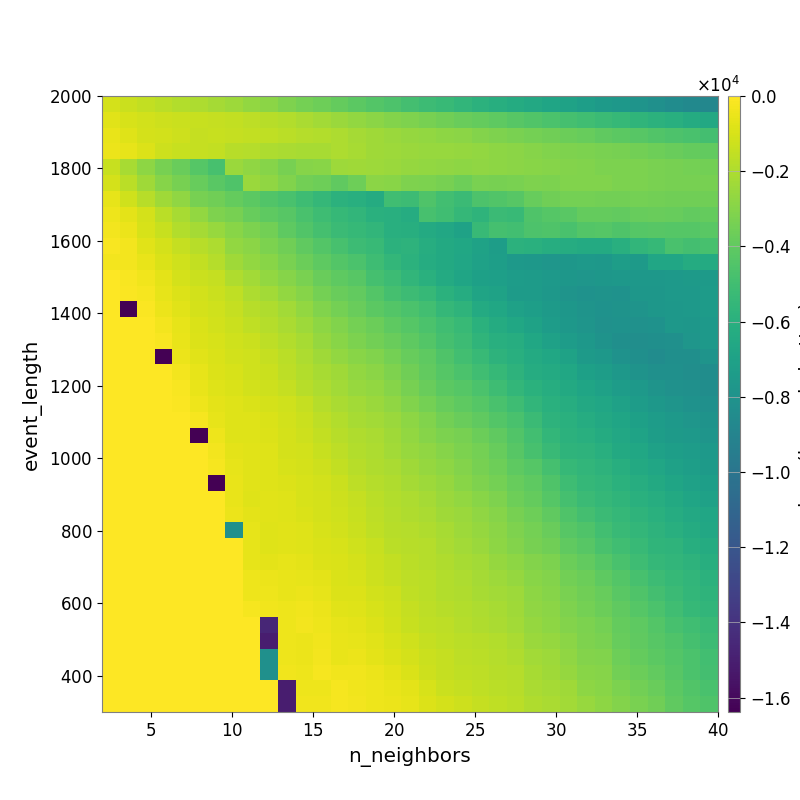

Data behind this chart, as committed beside it:
-1.055372175834819927e+03, -1.331637054055992621e+03, -1.518885182344199393e+03, -1.695247255768004607e+03, -1.861627468203132594e+03, -2.019690149513819733e+03, -2.211083057109050060e+03, -2.400098828248805148e+03, -2.650682083486085958e+03, -2.878400998740909927e+03, -3.143049572992694266e+03, -3.394053590194498156e+03, -3.592947025687848964e+03, -3.851872144725803082e+03, -4.150052166031537126e+03, -4.367697392999378280e+03, -4.596039149190433818e+03, -4.865384418015190931e+03, -5.153990323724240625e+03, -5.362278875926059300e+03, -5.577947405262300890e+03, -5.825633049491868405e+03, -6.084312438018584544e+03, -6.318855031511529887e+03
-7.418076964855024471e+02, -9.805012851420797233e+02, -1.141613613651247533e+03, -1.234515958853809934e+03, -1.305000724678862298e+03, -1.351385330184311215e+03, -1.428154091966605620e+03, -1.503014761693944592e+03, -1.633713735500219400e+03, -1.766514753682148466e+03, -1.878665485862681862e+03, -2.105028530638391658e+03, -2.283507550704915047e+03, -2.442459247419891199e+03, -2.659295060903698413e+03, -2.872441086932935377e+03, -3.029694102621819184e+03, -3.196211778329608933e+03, -3.386964433833717976e+03, -3.563180561157236298e+03, -3.735134487509969404e+03, -3.879691342577607884e+03, -4.074255560812466683e+03, -4.281209876500817700e+03
-5.588645653681703607e+02, -7.966101045628682868e+02, -1.047547287662511053e+03, -1.125942984714097747e+03, -1.259471409180836417e+03, -1.423023427289767596e+03, -1.389587981318574748e+03, -1.427743720386667746e+03, -1.523000977199464614e+03, -1.591693471008881488e+03, -1.671927360431363695e+03, -1.812536165767791545e+03, -1.911321007626168239e+03, -2.015594289059967650e+03, -2.185207527586060678e+03, -2.330935161421283738e+03, -2.466399474750543050e+03, -2.577041885591396294e+03, -2.637821282840277490e+03, -2.782673697909808197e+03, -2.870871277661772183e+03, -3.008705579613279951e+03, -3.142993793773317066e+03, -3.265166040536027594e+03
-4.583035100002995819e+02, -5.944066095871971811e+02, -8.867848548163176474e+02, -1.274691688421850358e+03, -1.383619983664350229e+03, -1.431426623890574092e+03, -1.516260787610874786e+03, -1.754155100989274843e+03, -1.797639882895386563e+03, -2.009430332307017579e+03, -2.089165099455956806e+03, -2.159988390037301997e+03, -2.129876768023887053e+03, -2.041076358239776255e+03, -2.168491105875562425e+03, -2.317829597707158882e+03, -2.393042382385826841e+03, -2.492447227491511967e+03, -2.539558010275888591e+03, -2.551626411257316249e+03, -2.607349488675552948e+03, -2.651973669103754673e+03, -2.752778637126480589e+03, -2.876829963648135617e+03
-1.351448429449987998e+03, -2.116821648610007287e+03, -2.766245521518177156e+03, -3.345822521374730059e+03, -3.727001077149131106e+03, -4.347885266464691085e+03, -4.779833422725879245e+03, -2.473594461287398644e+03, -2.705401462940295914e+03, -2.974169885171590067e+03, -3.361038518872586792e+03, -2.955594517400259065e+03, -2.885378204398054095e+03, -2.388675971061050404e+03, -2.355852054676538955e+03, -2.430372056869263815e+03, -2.476090361366291745e+03, -2.582469332889984798e+03, -2.669672784496622626e+03, -2.729513347754633287e+03, -2.754269588170605857e+03, -2.713996751656909964e+03, -2.773249246845577545e+03, -2.845099537782289190e+03
-1.037002702174750539e+03, -1.674140808407170425e+03, -2.331803754713806029e+03, -3.000113202818501122e+03, -3.368634041304917446e+03, -3.797375004774642548e+03, -4.197605376427669398e+03, -4.511974797021454833e+03, -2.436090093367623467e+03, -2.732781333808719864e+03, -3.077142670819896011e+03, -3.470381875460965148e+03, -3.627278689077012586e+03, -3.974043155707321603e+03, -3.640514276572157996e+03, -2.827171111249141177e+03, -2.907901782437124439e+03, -3.136756927018817350e+03, -3.244791796264486038e+03, -3.384127565730656443e+03, -3.585993068636839780e+03, -3.308016032628709581e+03, -3.388403780649949113e+03, -3.308674615807731698e+03
-5.935317243456215692e+02, -1.183774598341129604e+03, -1.734206888196048794e+03, -2.330733095646424772e+03, -2.750683178561373552e+03, -3.338851314181938505e+03, -3.568258690451511939e+03, -3.848809515977318824e+03, -4.125434652280602677e+03, -4.469681876465942878e+03, -4.720959038074209275e+03, -5.114096520067243546e+03, -5.448156812576729862e+03, -5.875172507395391222e+03, -6.076482729915258460e+03, -6.304654054525521133e+03, -4.998996512426215304e+03, -5.181681596842266117e+03, -4.516095775966661677e+03, -4.964719015389327069e+03, -5.236512782168919330e+03, -4.583238758729561596e+03, -4.444754384330934045e+03, -4.230791922271172552e+03
-3.921051977934727688e+02, -6.881119476103455099e+02, -1.052134315071766650e+03, -1.703273256959706259e+03, -2.158384648965453380e+03, -2.681999494051993679e+03, -3.166844892160593190e+03, -3.340636597775506743e+03, -3.786530830416296794e+03, -4.062006261980162890e+03, -4.274532041146865595e+03, -4.690965112266162578e+03, -5.092339079611253510e+03, -5.405632272281906808e+03, -5.593743015167865451e+03, -5.958077889609474369e+03, -6.054278451721510464e+03, -6.232390730519809040e+03, -4.746689563761617137e+03, -5.046279012037438406e+03, -5.473979275359286476e+03, -5.699162511637182433e+03, -5.187039796466321604e+03, -5.367494839301082720e+03
-3.046545557734611975e+02, -4.768830757450574538e+02, -9.639997364626112812e+02, -1.345590323802384319e+03, -1.868444651726599204e+03, -2.183541525066527811e+03, -2.540973619622880506e+03, -2.920364476328261844e+03, -3.263807091211216630e+03, -3.461115898012494199e+03, -4.035688190924846822e+03, -4.436813551083366292e+03, -4.808219474726767658e+03, -5.210119610851072139e+03, -5.377510737650990450e+03, -5.588124268329540428e+03, -6.061010137408178707e+03, -6.115110499280963268e+03, -6.354382169496741881e+03, -6.580257313471760426e+03, -6.973533666839834950e+03, -5.326066456377432587e+03, -4.813780272181819782e+03, -4.986269952032558649e+03
-1.895478166707706578e+02, -3.114461723899648860e+02, -7.215276093388330310e+02, -1.074177163845947234e+03, -1.425383679669767389e+03, -1.728072961056047006e+03, -2.025095966658397856e+03, -2.661019910258765321e+03, -2.826937458141110710e+03, -3.202464162182537166e+03, -3.528776438575956490e+03, -3.968397779869573242e+03, -4.373479083325533793e+03, -4.786502285964921612e+03, -5.168866952294020848e+03, -5.348301865464018192e+03, -5.835055103547309955e+03, -5.809182553721870136e+03, -6.153204265196666711e+03, -6.413735510477567914e+03, -6.597465692284748002e+03, -6.957958934686866996e+03, -7.260553874364891271e+03, -5.860313815968725066e+03
-3.060600003077427118e+02, -2.776104694665564807e+02, -5.224721480928376423e+02, -9.053995671849949076e+02, -1.213495196274441923e+03, -1.484196086126715954e+03, -1.813949419503285299e+03, -2.328164554562781177e+03, -2.636883769801114340e+03, -2.910115509800073596e+03, -3.299236974720444323e+03, -3.669123969335468701e+03, -4.041090856681563764e+03, -4.398151293506045477e+03, -4.648769368442536688e+03, -5.109376912385765536e+03, -5.527552149466231640e+03, -5.873504460138246031e+03, -6.269853337344776264e+03, -6.402453022651367974e+03, -6.717423831079337106e+03, -7.006322953913884703e+03, -7.216132959706370457e+03, -7.496956867807039089e+03
0.000000000000000000e+00, -1.786158326651887194e+02, -3.279442443670395164e+02, -6.644617933725379544e+02, -1.084845485339420065e+03, -1.322011318142850996e+03, -1.466610145610226482e+03, -1.943341112760948818e+03, -2.263349508975315530e+03, -2.628881544104508976e+03, -2.974853832193098242e+03, -3.291227425890293034e+03, -3.740313182290293753e+03, -4.045327329372460554e+03, -4.258139091598549385e+03, -4.842727847179218770e+03, -5.161095562307424188e+03, -5.599652792714206953e+03, -5.981645261877397388e+03, -6.397915125267652911e+03, -6.731187329874552233e+03, -7.073024778494051134e+03, -7.158875466233523184e+03, -7.337284084259322299e+03
0.000000000000000000e+00, -1.193079953165570402e+02, -2.348428386887055694e+02, -6.275155302592357884e+02, -8.524707282284550729e+02, -1.147053613575048303e+03, -1.319431976172797022e+03, -1.593127732892070981e+03, -2.021456971975686429e+03, -2.251686040566631164e+03, -2.641817932627744995e+03, -2.996793393877184371e+03, -3.407897044492179703e+03, -3.713505281588978505e+03, -3.949174581043603666e+03, -4.390467863720656169e+03, -4.812018684316908548e+03, -5.176078244122581964e+03, -5.400784036170385662e+03, -5.914658663537906250e+03, -6.266435648766389022e+03, -6.798934344329503801e+03, -6.963314434786473612e+03, -7.406485983908065464e+03
0.000000000000000000e+00, -1.638359069824218750e+04, -1.130956673681960609e+02, -4.524163194494316258e+02, -7.339862219642596983e+02, -1.073611050468947496e+03, -1.175950727636233069e+03, -1.418850100560453029e+03, -1.753451004957079249e+03, -1.961554828724515346e+03, -2.296493135723050273e+03, -2.626110031498920307e+03, -3.075513141424216428e+03, -3.441943813790665445e+03, -3.729674223473415168e+03, -4.098062474573519467e+03, -4.362830911516498418e+03, -4.638313396280488632e+03, -4.976868256740619472e+03, -5.446924955315159423e+03, -5.738536045316597665e+03, -6.364042234402684699e+03, -6.639556810125443917e+03, -7.014002751401882961e+03
0.000000000000000000e+00, 0.000000000000000000e+00, 0.000000000000000000e+00, -2.646758125838549631e+02, -6.191384725751186124e+02, -9.203920019205438621e+02, -1.128619789790938057e+03, -1.336688232511766500e+03, -1.565871308315893884e+03, -1.803420946538881935e+03, -2.109371397213819364e+03, -2.382837610092611158e+03, -2.754022991308787368e+03, -3.097948426130424650e+03, -3.392338259243503217e+03, -3.688927933627323000e+03, -4.057058418910022738e+03, -4.313686466167615436e+03, -4.629838347293010884e+03, -5.037770691616175100e+03, -5.321580635783527214e+03, -5.920905432113146162e+03, -6.287019270805529231e+03, -6.605117355020332070e+03
0.000000000000000000e+00, 0.000000000000000000e+00, 0.000000000000000000e+00, -1.384081008163136346e+02, -5.425783912800598046e+02, -8.517822423647694450e+02, -1.002421838241039382e+03, -1.195987104119412834e+03, -1.322199459166441784e+03, -1.612214065471016056e+03, -1.862276805034294284e+03, -2.145056638664059392e+03, -2.570030277017656317e+03, -2.917860651279265312e+03, -3.216994290867337895e+03, -3.474608978019454298e+03, -3.769546423010201579e+03, -4.060649592514352662e+03, -4.401866060420317808e+03, -4.848178077467219737e+03, -5.156112194150683536e+03, -5.691589933841393758e+03, -6.031973607600625655e+03, -6.204826824365391985e+03
0.000000000000000000e+00, 0.000000000000000000e+00, 0.000000000000000000e+00, -1.638353308105468750e+04, -5.003488320110135419e+02, -7.099854569691833603e+02, -9.318226223331753317e+02, -1.127637338276444325e+03, -1.196814076883521466e+03, -1.452595706507124987e+03, -1.715333600332541891e+03, -1.995453574665127917e+03, -2.306578036422083642e+03, -2.662829301541537461e+03, -2.913684079786548864e+03, -3.082477231668485274e+03, -3.454440759222501583e+03, -3.780352413102711125e+03, -4.060530048153767439e+03, -4.523519994732204395e+03, -4.983043678631222974e+03, -5.348899652737447468e+03, -5.777941307353070442e+03, -6.033946894441998666e+03
0.000000000000000000e+00, 0.000000000000000000e+00, 0.000000000000000000e+00, 0.000000000000000000e+00, -2.754419951728945648e+02, -6.275880092922334370e+02, -8.832088232180560681e+02, -1.013393691711753263e+03, -1.159139562001384547e+03, -1.298886098083437446e+03, -1.609762868923171936e+03, -1.897165555578479143e+03, -2.152583355040745573e+03, -2.362554074580118595e+03, -2.636541089948484569e+03, -2.861605344260420679e+03, -3.153604473099838742e+03, -3.560806409318399801e+03, -3.916459606382399215e+03, -4.329845818912564937e+03, -4.639312161087720597e+03, -5.036997187763330658e+03, -5.408366317426931346e+03, -5.763383776295119787e+03
0.000000000000000000e+00, 0.000000000000000000e+00, 0.000000000000000000e+00, 0.000000000000000000e+00, -1.573426515019311296e+02, -5.258156772785800968e+02, -7.800974215843430102e+02, -9.344576817610756052e+02, -1.098489484036516842e+03, -1.241711915386707005e+03, -1.428060733105965255e+03, -1.779538358700254093e+03, -2.036667928353142997e+03, -2.276017496164469776e+03, -2.497966729947431759e+03, -2.626331134027968801e+03, -2.967599193126996397e+03, -3.371547316321562448e+03, -3.719713035645115269e+03, -4.107929003283538805e+03, -4.313145308197339546e+03, -4.664659854323605032e+03, -5.113055217363225893e+03, -5.531035869313296644e+03
0.000000000000000000e+00, 0.000000000000000000e+00, 0.000000000000000000e+00, 0.000000000000000000e+00, -7.460185858110058632e+01, -4.337951631907803289e+02, -6.870052484470498939e+02, -8.099735757389021273e+02, -9.532085353655947983e+02, -1.059887462356602555e+03, -1.196889899746077617e+03, -1.441144598186550411e+03, -1.830972027625352666e+03, -2.069919247455774894e+03, -2.301392249836123938e+03, -2.440116271394570504e+03, -2.713996001223187704e+03, -3.089172833151505984e+03, -3.420999978983817073e+03, -3.783447487794730023e+03, -4.050851858347903999e+03, -4.313501828034802202e+03, -4.731130417457765361e+03, -5.108179927616275563e+03
0.000000000000000000e+00, 0.000000000000000000e+00, 0.000000000000000000e+00, 0.000000000000000000e+00, 0.000000000000000000e+00, -2.403409992068691565e+02, -6.030444397408235773e+02, -7.815127847053799997e+02, -7.815127847053799997e+02, -9.322174037202972841e+02, -1.094270053530766518e+03, -1.304364602223481370e+03, -1.602858663466070766e+03, -1.919289238496573034e+03, -2.139563096763029080e+03, -2.303249414452401197e+03, -2.479240126842521477e+03, -2.775046374402317269e+03, -3.098738769137121835e+03, -3.467688396787657439e+03, -3.730439622849641182e+03, -4.025653811674684221e+03, -4.377374099215719070e+03, -4.706377556931821346e+03
0.000000000000000000e+00, 0.000000000000000000e+00, 0.000000000000000000e+00, 0.000000000000000000e+00, 0.000000000000000000e+00, -1.638359069824218750e+04, -4.286648827863880911e+02, -7.690358752026443199e+02, -7.815127847053799997e+02, -8.620402897120870875e+02, -1.060955955707311887e+03, -1.225236127532757564e+03, -1.475905482799316133e+03, -1.755935711829489264e+03, -1.976578455860938902e+03, -2.077352225260666728e+03, -2.349529088277164647e+03, -2.655276585913963117e+03, -2.954044518685741423e+03, -3.226598682685695167e+03, -3.388863469506231922e+03, -3.694515942394094054e+03, -4.007852977403887053e+03, -4.454869025263374169e+03
0.000000000000000000e+00, 0.000000000000000000e+00, 0.000000000000000000e+00, 0.000000000000000000e+00, 0.000000000000000000e+00, 0.000000000000000000e+00, -3.175135165310572347e+02, -6.928522036924829308e+02, -7.507732931517811039e+02, -7.979711058688627645e+02, -1.043572365638380234e+03, -1.122869256648960118e+03, -1.359923397110312180e+03, -1.618957525525637038e+03, -1.857475194998357438e+03, -1.991577989892678261e+03, -2.241015458982720247e+03, -2.504060425697584833e+03, -2.746501342201351235e+03, -2.957544513553667457e+03, -3.228107821280666485e+03, -3.425428175430507508e+03, -3.809053815739171114e+03, -4.262448756192931796e+03
0.000000000000000000e+00, 0.000000000000000000e+00, 0.000000000000000000e+00, 0.000000000000000000e+00, 0.000000000000000000e+00, 0.000000000000000000e+00, -2.195480445008865047e+02, -5.838804660318618289e+02, -7.213003785506114127e+02, -7.862257728486920314e+02, -9.800833794864515767e+02, -1.066008688522225384e+03, -1.223740409313021928e+03, -1.482431696049096217e+03, -1.755804866809984787e+03, -1.949083159192216499e+03, -2.065639608053724260e+03, -2.339411816425307734e+03, -2.580288935846174809e+03, -2.784116600079426007e+03, -3.035634527842722036e+03, -3.336963263894591819e+03, -3.642146771978827928e+03, -4.059030456495550425e+03
0.000000000000000000e+00, 0.000000000000000000e+00, 0.000000000000000000e+00, 0.000000000000000000e+00, 0.000000000000000000e+00, 0.000000000000000000e+00, -1.638359069824218750e+04, -5.530539400345849117e+02, -7.163301547082694469e+02, -7.730319755234340846e+02, -8.552778152265049130e+02, -9.702674191143413509e+02, -1.116323037171167471e+03, -1.309939436447907610e+03, -1.602842943924674501e+03, -1.838666336168201269e+03, -1.967590650621372106e+03, -2.209185685698599173e+03, -2.370038399782620672e+03, -2.616421157218399458e+03, -2.880457169457774398e+03, -3.141502244323411560e+03, -3.403248110768268361e+03, -3.785587417367707076e+03
0.000000000000000000e+00, 0.000000000000000000e+00, 0.000000000000000000e+00, 0.000000000000000000e+00, 0.000000000000000000e+00, 0.000000000000000000e+00, 0.000000000000000000e+00, -5.730523878306344159e+02, -7.723969172238049623e+02, -7.335591067246843977e+02, -7.859084210715222980e+02, -9.806617209456881028e+02, -1.057862926523323267e+03, -1.263680544534056253e+03, -1.465448081904094806e+03, -1.710845050876175264e+03, -1.884178675485307394e+03, -2.036595782601493283e+03, -2.194918949959137990e+03, -2.439012288197091948e+03, -2.667479180680116770e+03, -2.934884232149116542e+03, -3.173051668821838120e+03, -3.589056929707108793e+03
0.000000000000000000e+00, 0.000000000000000000e+00, 0.000000000000000000e+00, 0.000000000000000000e+00, 0.000000000000000000e+00, 0.000000000000000000e+00, 0.000000000000000000e+00, -4.925970270878513020e+02, -6.597035648578533937e+02, -7.335591067246843977e+02, -7.835409540281608543e+02, -8.979537116341820138e+02, -1.025183350983984838e+03, -1.204636706557037996e+03, -1.363972942849483161e+03, -1.652318129989040244e+03, -1.842579670387491433e+03, -1.925837548582798036e+03, -2.059617922495935545e+03, -2.320008195746345336e+03, -2.495645764381627032e+03, -2.743450011986014033e+03, -2.992733315860428320e+03, -3.337406618162549421e+03
0.000000000000000000e+00, 0.000000000000000000e+00, 0.000000000000000000e+00, 0.000000000000000000e+00, 0.000000000000000000e+00, 0.000000000000000000e+00, 0.000000000000000000e+00, -8.191562011718750000e+03, -6.233167596535470238e+02, -7.723969172238049623e+02, -7.576111486058567834e+02, -8.123336100316017792e+02, -9.951733051353969586e+02, -1.128192579910505856e+03, -1.303205802672166101e+03, -1.537261264089752331e+03, -1.774799455229328032e+03, -1.796413406066886637e+03, -1.959078486527894938e+03, -2.174436391648169320e+03, -2.376774199636747198e+03, -2.579506003513100950e+03, -2.859849254771272172e+03, -3.170247841596743001e+03
0.000000000000000000e+00, 0.000000000000000000e+00, 0.000000000000000000e+00, 0.000000000000000000e+00, 0.000000000000000000e+00, 0.000000000000000000e+00, 0.000000000000000000e+00, 0.000000000000000000e+00, -5.782863876742699176e+02, -7.723969172238049623e+02, -7.161300751417098809e+02, -7.841915802865723890e+02, -9.593514835978023712e+02, -9.985411860087808691e+02, -1.206125182624329909e+03, -1.373106772328464331e+03, -1.698426599997862468e+03, -1.738437704386989708e+03, -1.853583856250778581e+03, -2.093177461105999100e+03, -2.278469129510181119e+03, -2.490939172352806963e+03, -2.765008873053556727e+03, -3.054308507879520221e+03
0.000000000000000000e+00, 0.000000000000000000e+00, 0.000000000000000000e+00, 0.000000000000000000e+00, 0.000000000000000000e+00, 0.000000000000000000e+00, 0.000000000000000000e+00, 0.000000000000000000e+00, -6.308056463973960035e+02, -6.611085969119712900e+02, -6.132232285012856892e+02, -6.895944798133432414e+02, -8.361281170990082501e+02, -9.561216405192936918e+02, -1.074638827240538149e+03, -1.305159154077672838e+03, -1.501926004786427029e+03, -1.696416140334546753e+03, -1.802635359021319118e+03, -1.946494477104969519e+03, -2.147025507284316063e+03, -2.295685204899450582e+03, -2.566550381584993374e+03, -2.762602375103328086e+03
0.000000000000000000e+00, 0.000000000000000000e+00, 0.000000000000000000e+00, 0.000000000000000000e+00, 0.000000000000000000e+00, 0.000000000000000000e+00, 0.000000000000000000e+00, 0.000000000000000000e+00, -4.160789073924727290e+02, -4.801356147358480939e+02, -5.162913465110581228e+02, -5.897045316058976141e+02, -6.485968906726935757e+02, -9.478188668112579762e+02, -1.019793160819101217e+03, -1.234474573470989981e+03, -1.429367991152196964e+03, -1.645472591691498110e+03, -1.706453640105665500e+03, -1.893840445904121907e+03, -2.029001730607396894e+03, -2.201609924686870727e+03, -2.429543404156566339e+03, -2.615633165684443156e+03
0.000000000000000000e+00, 0.000000000000000000e+00, 0.000000000000000000e+00, 0.000000000000000000e+00, 0.000000000000000000e+00, 0.000000000000000000e+00, 0.000000000000000000e+00, 0.000000000000000000e+00, -4.160789073924727290e+02, -4.227599295128656536e+02, -5.249927527391645299e+02, -4.859192773348659102e+02, -6.132725368651589406e+02, -8.424122950906207734e+02, -8.922658571174092685e+02, -1.088015376387136712e+03, -1.235408422072910071e+03, -1.559900401974056649e+03, -1.666733379779150482e+03, -1.864484133380254434e+03, -1.977273099293796804e+03, -2.129072509680404437e+03, -2.282652489086098285e+03, -2.421506231249807115e+03
0.000000000000000000e+00, 0.000000000000000000e+00, 0.000000000000000000e+00, 0.000000000000000000e+00, 0.000000000000000000e+00, 0.000000000000000000e+00, 0.000000000000000000e+00, 0.000000000000000000e+00, -2.233242576902605947e+02, -3.798565258942180662e+02, -3.922537255785379671e+02, -3.675527468941054963e+02, -4.984467918504192880e+02, -7.390200539460523714e+02, -8.093926936945806574e+02, -1.005093823823999060e+03, -1.200990884169957326e+03, -1.445954725972665528e+03, -1.622941583326832188e+03, -1.749779787221147672e+03, -1.891978215756077361e+03, -2.009537155947878773e+03, -2.158264191885790751e+03, -2.343009139020176917e+03
0.000000000000000000e+00, 0.000000000000000000e+00, 0.000000000000000000e+00, 0.000000000000000000e+00, 0.000000000000000000e+00, 0.000000000000000000e+00, 0.000000000000000000e+00, 0.000000000000000000e+00, 0.000000000000000000e+00, -1.465385723113168387e+04, -4.375858726484201497e+02, -2.882737396076740879e+02, -4.043975045473176806e+02, -5.859234377986310847e+02, -6.846829223999093301e+02, -8.698279154178453609e+02, -1.142691998215071862e+03, -1.365226097738606313e+03, -1.557408306333962173e+03, -1.658250574690034910e+03, -1.804224447893387833e+03, -1.938556284502012659e+03, -2.081049083776259977e+03, -2.255881209905940523e+03
0.000000000000000000e+00, 0.000000000000000000e+00, 0.000000000000000000e+00, 0.000000000000000000e+00, 0.000000000000000000e+00, 0.000000000000000000e+00, 0.000000000000000000e+00, 0.000000000000000000e+00, 0.000000000000000000e+00, -1.504922699137859672e+04, -4.375858726484201497e+02, -4.884090779067884682e+02, -3.356404599417508621e+02, -5.555151923401521117e+02, -5.976289697882683640e+02, -7.256787310279119083e+02, -1.004779704745601407e+03, -1.175864053130108459e+03, -1.457437910161079344e+03, -1.570508086776136452e+03, -1.672200042855445645e+03, -1.782218133571411727e+03, -1.887861165154128912e+03, -2.068230904011643361e+03
0.000000000000000000e+00, 0.000000000000000000e+00, 0.000000000000000000e+00, 0.000000000000000000e+00, 0.000000000000000000e+00, 0.000000000000000000e+00, 0.000000000000000000e+00, 0.000000000000000000e+00, 0.000000000000000000e+00, -8.191562011718750000e+03, -4.375858726484201497e+02, -4.884090779067884682e+02, -2.882737396076740879e+02, -5.140962880928840377e+02, -5.083341480192983681e+02, -6.476773631251551251e+02, -8.503312561165422494e+02, -1.082477427073179342e+03, -1.343277915041928736e+03, -1.467994230481306658e+03, -1.632587767452113667e+03, -1.696496811168994100e+03, -1.817771523071327465e+03, -1.949094401218767189e+03
0.000000000000000000e+00, 0.000000000000000000e+00, 0.000000000000000000e+00, 0.000000000000000000e+00, 0.000000000000000000e+00, 0.000000000000000000e+00, 0.000000000000000000e+00, 0.000000000000000000e+00, 0.000000000000000000e+00, -8.191562011718750000e+03, -3.201785769230762639e+02, -4.160500987987227290e+02, -2.470174857751372883e+02, -3.384562008681699012e+02, -3.754654184706083697e+02, -5.028552571904839965e+02, -6.404544451542419665e+02, -9.060892435337943880e+02, -1.237267983958056675e+03, -1.422975421524446347e+03, -1.579972729570053161e+03, -1.641168120765165895e+03, -1.730120166260951692e+03, -1.850941345828417298e+03
0.000000000000000000e+00, 0.000000000000000000e+00, 0.000000000000000000e+00, 0.000000000000000000e+00, 0.000000000000000000e+00, 0.000000000000000000e+00, 0.000000000000000000e+00, 0.000000000000000000e+00, 0.000000000000000000e+00, 0.000000000000000000e+00, -1.504922699137859672e+04, -4.160500987987227290e+02, -4.160500987987227290e+02, -2.470174857751372883e+02, -3.255730235708737723e+02, -4.396749125449348981e+02, -5.316720192282313064e+02, -6.932704396996357445e+02, -1.009967512570509143e+03, -1.303205040451695368e+03, -1.459118541831684070e+03, -1.584159837217975110e+03, -1.700715041320593173e+03, -1.784608819124009187e+03
0.000000000000000000e+00, 0.000000000000000000e+00, 0.000000000000000000e+00, 0.000000000000000000e+00, 0.000000000000000000e+00, 0.000000000000000000e+00, 0.000000000000000000e+00, 0.000000000000000000e+00, 0.000000000000000000e+00, 0.000000000000000000e+00, -1.504922699137859672e+04, -3.523059177915187092e+02, -3.523059177915187092e+02, -2.093077600788469681e+02, -2.765334731840324594e+02, -4.073227326593531643e+02, -5.052633540181642502e+02, -6.067622163920116236e+02, -8.848628111948991091e+02, -1.060510888547201148e+03, -1.278226681464201192e+03, -1.453301991705259979e+03, -1.594597557648782185e+03, -1.681321308104909122e+03
